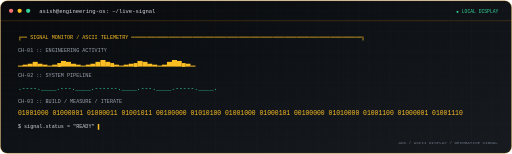
t = 0.00 s
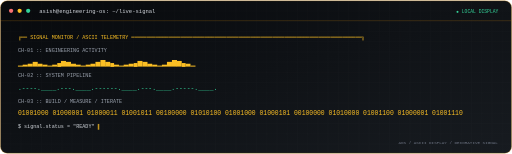
t = 0.13 s
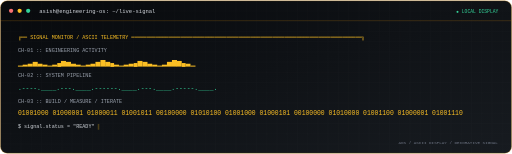
t = 0.38 s
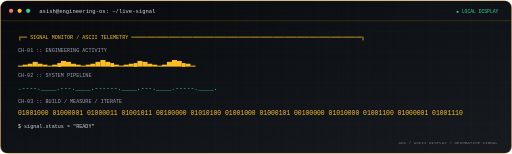
t = 0.50 s
t = 0.63 s: frame unchanged from t = 0.38 s, image omitted
t = 0.88 s: frame unchanged from t = 0.13 s, image omitted

The animated SVG that drew these frames (rendered in a browser with its animation timeline set to each time). Animation: 1 SMIL element (animate=1); one cycle of 1.00 s, repeats indefinitely.

<svg xmlns="http://www.w3.org/2000/svg" width="1200" height="360" viewBox="0 0 1200 360" role="img" aria-labelledby="t d">
<title id="t">ASISH OS live signal console</title>
<desc id="d">A self-contained terminal-inspired ASCII signal display with looping telemetry waveforms, system labels and an animated cursor. The waveform is decorative, not live GitHub data.</desc>
<defs>
 <linearGradient id="bg" x1="0" y1="0" x2="1" y2="1"><stop stop-color="#07090C"/><stop offset="1" stop-color="#171B20"/></linearGradient>
 <pattern id="grid" width="24" height="24" patternUnits="userSpaceOnUse"><path d="M24 0H0V24" fill="none" stroke="#CBD5E1" stroke-opacity=".05"/></pattern>
 <clipPath id="screen"><rect x="28" y="64" width="1144" height="250" rx="8"/></clipPath>
</defs>
<rect x="1" y="1" width="1198" height="358" rx="16" fill="url(#bg)" stroke="#F59E0B" stroke-opacity=".65"/>
<rect x="2" y="2" width="1196" height="356" rx="15" fill="url(#grid)"/>
<path d="M1 48H1199" stroke="#F59E0B" stroke-opacity=".4"/>
<circle cx="26" cy="25" r="5" fill="#F87171"/><circle cx="46" cy="25" r="5" fill="#FBBF24"/><circle cx="66" cy="25" r="5" fill="#34D399"/>
<text x="92" y="30" fill="#D1D5DB" font-family="monospace" font-size="13">asish@engineering-os: ~/live-signal</text>
<text x="1168" y="30" text-anchor="end" fill="#34D399" font-family="monospace" font-size="11">● LOCAL DISPLAY</text>
<g clip-path="url(#screen)">
 <text x="42" y="92" fill="#FBBF24" font-family="monospace" font-size="12">╔══ SIGNAL MONITOR / ASCII TELEMETRY ═══════════════════════════════════════════════════════════════════════════╗</text>
 <text x="42" y="122" fill="#9CA3AF" font-family="monospace" font-size="12">CH-01 :: ENGINEERING ACTIVITY</text>
 <text x="42" y="151" fill="#FBBF24" font-family="monospace" font-size="15">▁▂▃▅▃▂▁▂▄▆▅▃▂▁▂▃▅▇▅▄▂▁▂▃▄▆▅▃▂▁▂▅▇▆▄▃▁</text>
 <text x="42" y="181" fill="#9CA3AF" font-family="monospace" font-size="12">CH-02 :: SYSTEM PIPELINE</text>
 <text x="42" y="210" fill="#34D399" font-family="monospace" font-size="15">.----.____.---.____.------.____.---.____.-----.____.</text>
 <text x="42" y="240" fill="#9CA3AF" font-family="monospace" font-size="12">CH-03 :: BUILD / MEASURE / ITERATE</text>
 <text x="42" y="269" fill="#FBBF24" font-family="monospace" font-size="15">01001000 01000001 01000011 01001011 00100000 01010100 01001000 01000101 00100000 01010000 01001100 01000001 01001110</text>
 <text x="42" y="299" fill="#D1D5DB" font-family="monospace" font-size="12">$ signal.status = "READY" <tspan fill="#FBBF24">▌<animate attributeName="opacity" values="1;0;1" dur="1s" repeatCount="indefinite"/></tspan></text>
</g>
<text x="1167" y="338" text-anchor="end" fill="#6B7280" font-family="monospace" font-size="10">AOS / ASCII DISPLAY / DECORATIVE SIGNAL</text>
</svg>
